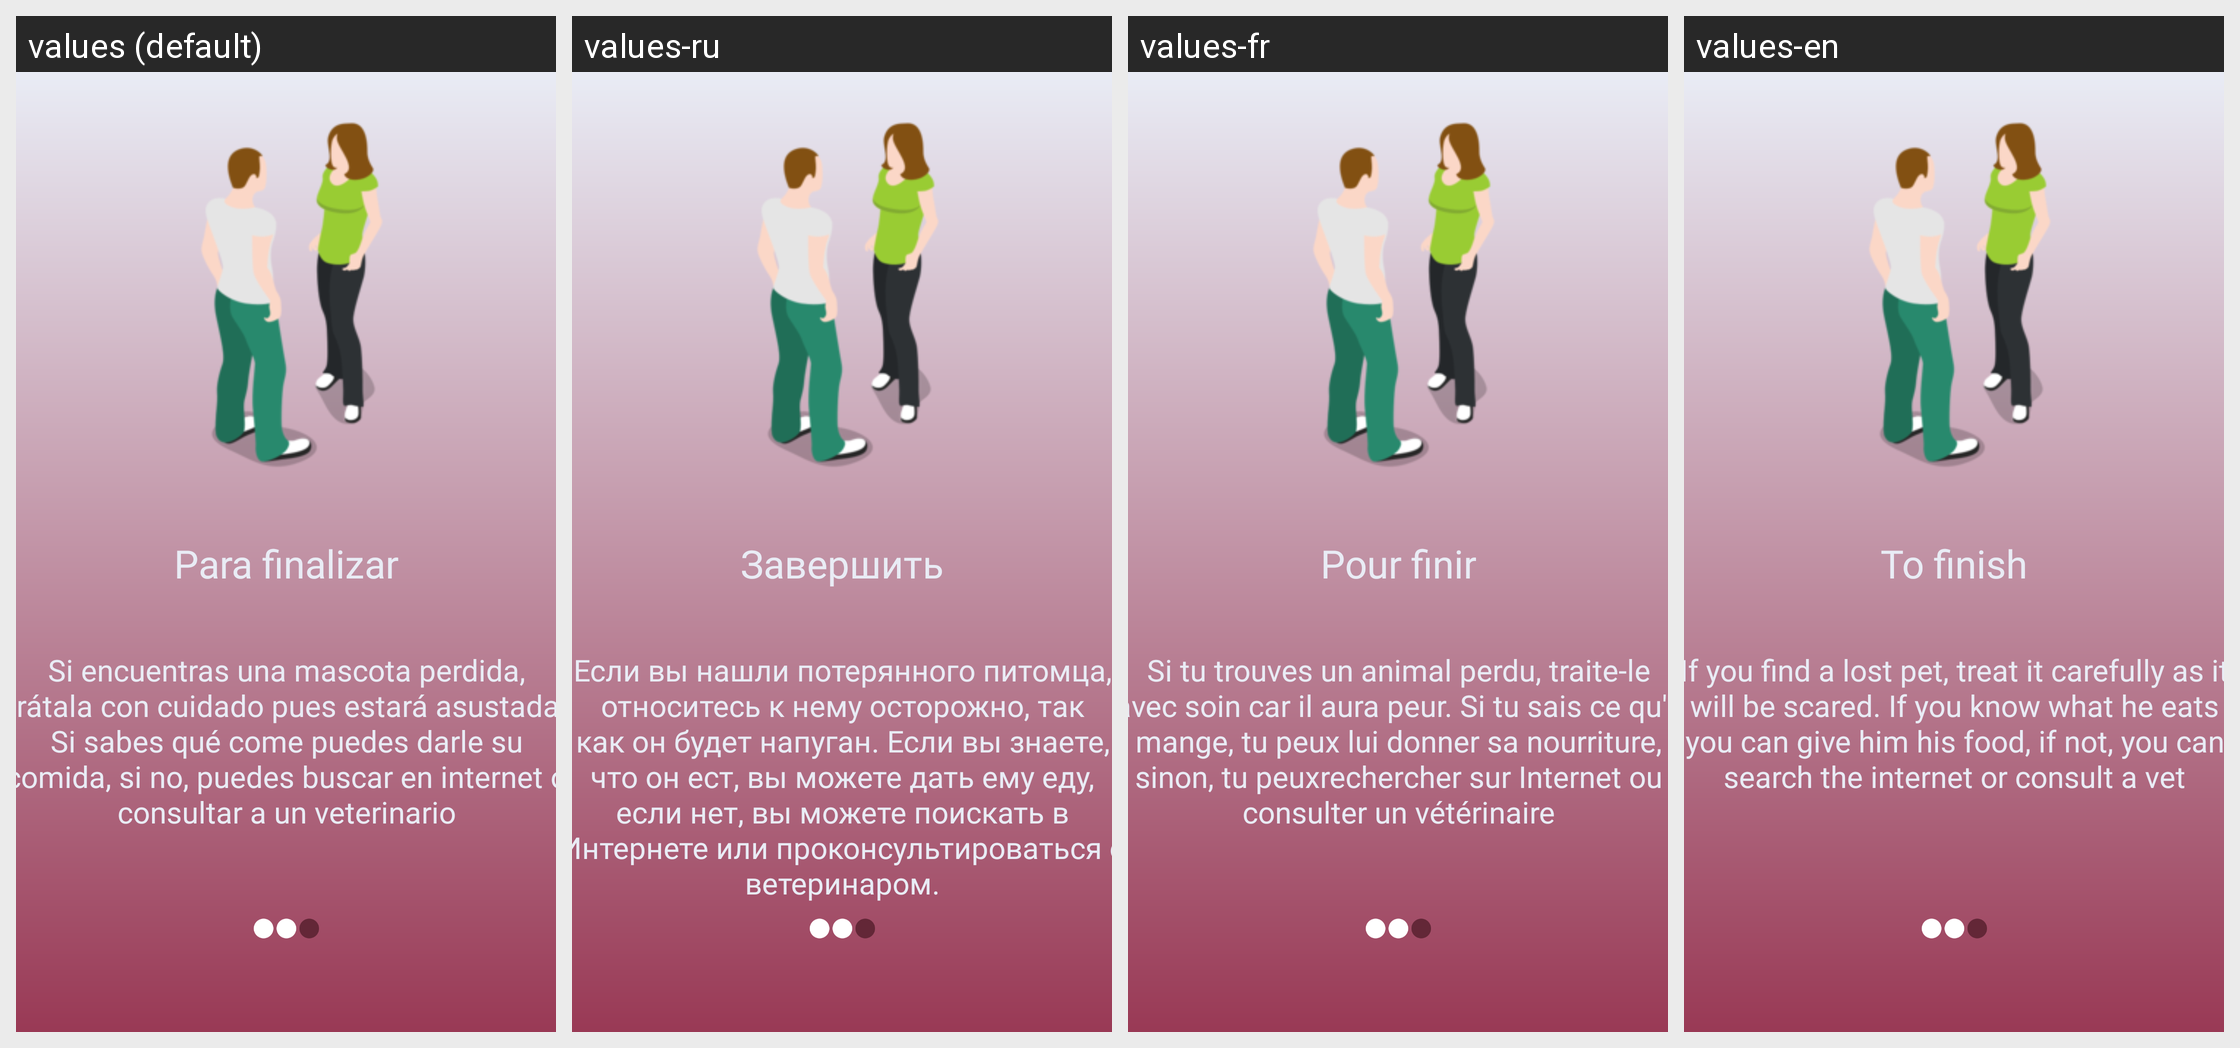

Locale-by-locale string values for the Android screen shown in this grid:
Android screen res/layout/fragment_onboard3.xml rendered under 4 locales, left to right: values (default), values-ru, values-fr, values-en. Device: Nexus 5 (rendered at 1080×1920; each locale shown at half size, 540×960, under a caption strip naming it); theme AppTheme.
Strings drawn on this screen, with the default value and each locale's value (text and hints the layout hard-codes, and strings that could not be matched under every locale, appear in the picture but are not listed):

tv_slide3_tit
  values: Para finalizar
  values-ru: Завершить
  values-fr: Pour finir
  values-en: To finish

tv_slide3_desc
  values: Si encuentras una mascota perdida, trátala con cuidado pues estará asustada. Si sabes qué come puedes darle su comida, si no, puedes buscar en internet o consultar a un veterinario
  values-ru: Если вы нашли потерянного питомца, относитесь к нему осторожно, так как он будет напуган. Если вы знаете, что он ест, вы можете дать ему еду, если нет, вы можете поискать в Интернете или проконсультироваться с ветеринаром.
  values-fr: Si tu trouves un animal perdu, traite-le avec soin car il aura peur. Si tu sais ce qu'il mange, tu peux lui donner sa nourriture, sinon, tu peuxrechercher sur Internet ou consulter un vétérinaire
  values-en: If you find a lost pet, treat it carefully as it will be scared. If you know what he eats you can give him his food, if not, you can search the internet or consult a vet
